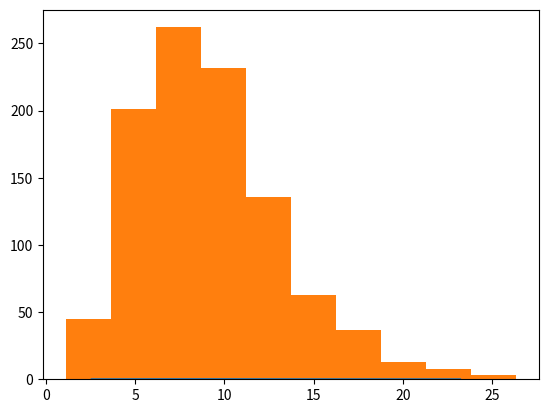

Recreate this plot in Python. (Note: this script raises an exception after producing the figure.)
#-*- coding:utf-8 -*-
import sys
import numpy as np
from scipy.stats import chi2
from scipy.stats import norm
import matplotlib.pyplot as plt
# 2）matplotlib.pyplot.subplot(nrows,ncols,plot_number)生成nrows * ncols 个subplot并返回plot_number所指定plot
# （3）numpy.linspace(start,end,num=50)返回start到end之间num个等间距数字
# （4）scipy.stats.chi2.ppf(q,df)是ccf函数的反函数，计算自由度为df的卡方分布累积概率值为q时的随机变量值
# （5）scipy.stats.chi2.pdf(x,df)概率密度函数
# （6）scipy.stats.norm.rvs(loc=0,scale=1,size=1)函数返回size个符合正态分布的随机变量，其数学期望为loc，标准差为scale
def sampling_distribution():
    fig, ax = plt.subplots(1, 1)
    #display the probability density function
    df = 10
    x=np.linspace(chi2.ppf(0.01, df), chi2.ppf(0.99, df), 100)
    ax.plot(x, chi2.pdf(x, df))

    #simulate the sampling distribution
    y = []
    for i in range(1000):
        r = norm.rvs(loc=5, scale=2, size=df+1)
        rchi2 =(df)*np.var(r)/4
        y.append(rchi2)

    ax.hist(y, normed=True, alpha=0.2) 
    plt.show()

#the code should not be changed
if __name__ == '__main__':
    sampling_distribution()